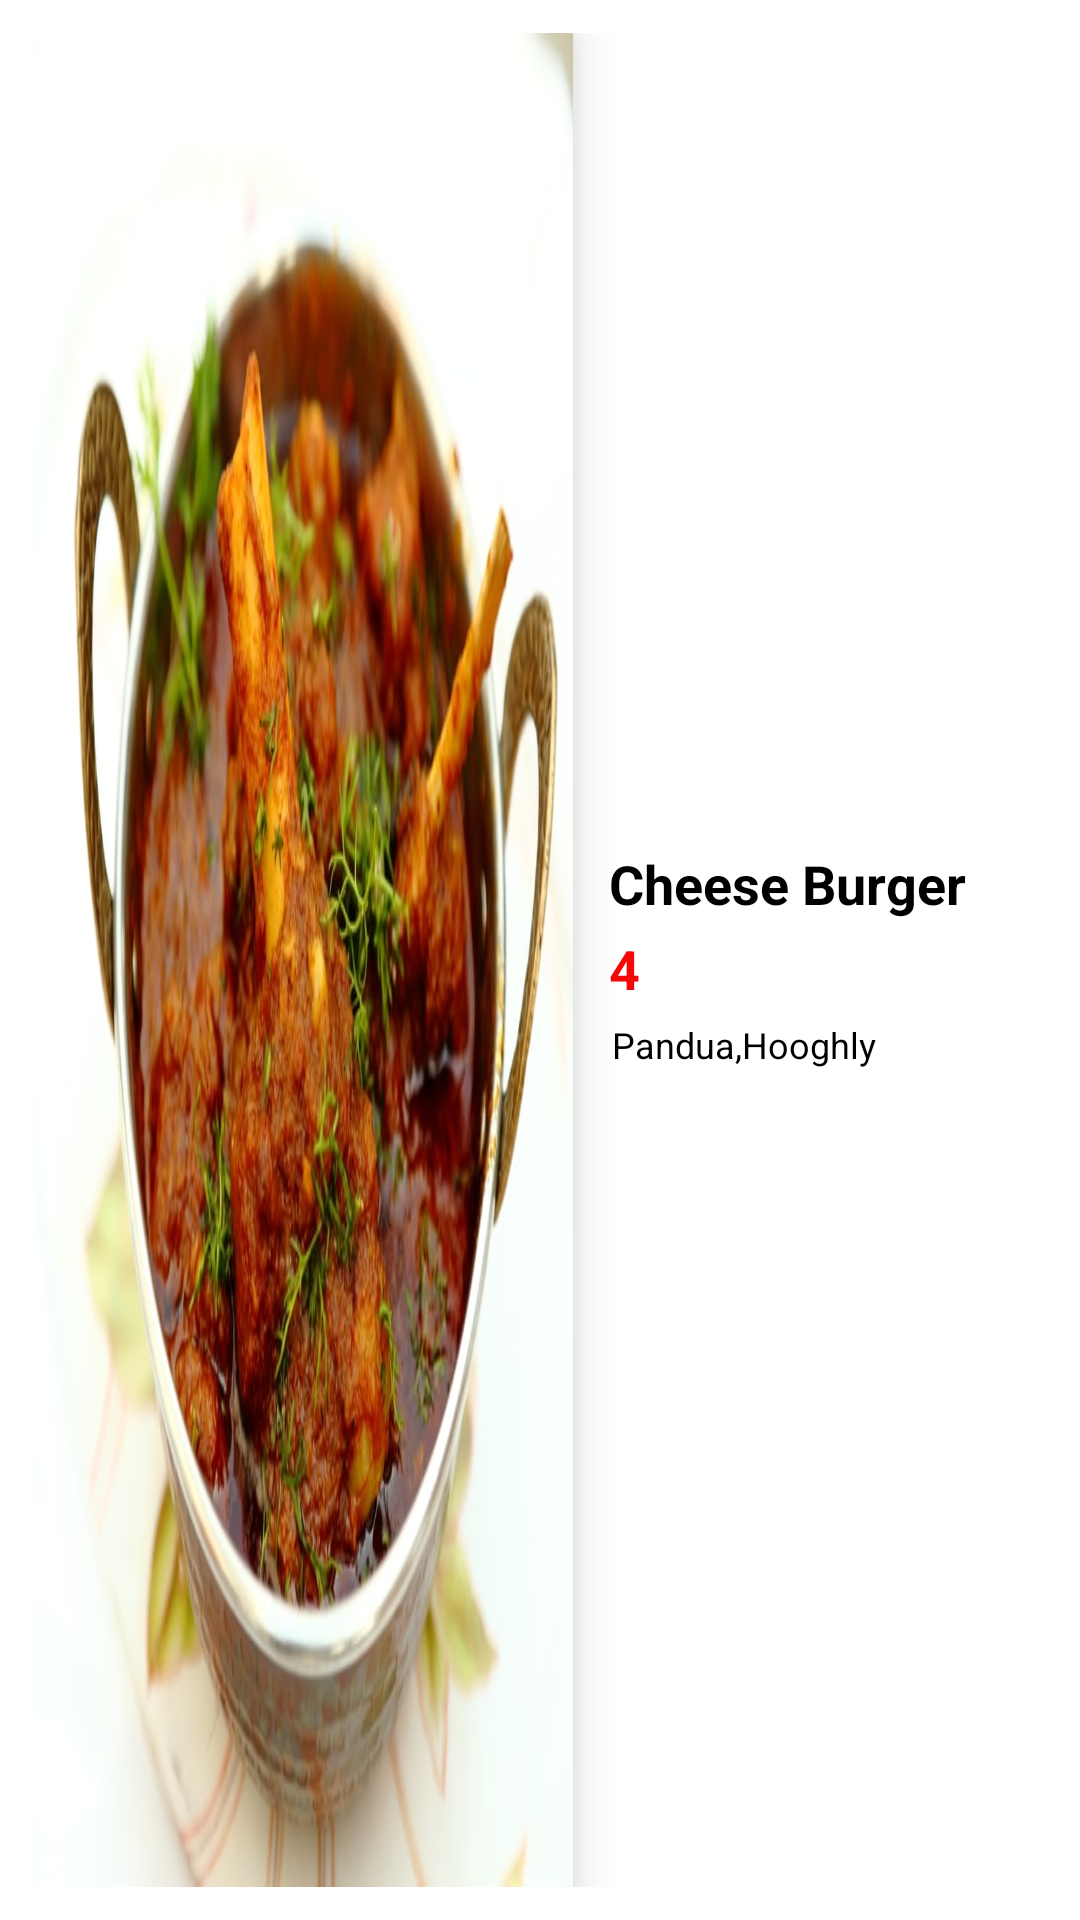

Produce the Android XML layout that renders to this screen, including the resource entries it uses.
<!-- AndroidManifest.xml: application theme Theme.ECommerce -->
<!-- res/layout/product_iitems_layout.xml -->
<?xml version="1.0" encoding="utf-8"?>
<LinearLayout xmlns:android="http://schemas.android.com/apk/res/android"
    xmlns:app="http://schemas.android.com/apk/res-auto"
    android:layout_width="match_parent"
    android:layout_height="200dp"
    android:background="@color/white"
    android:orientation="vertical"
    android:padding="1dp">


    <LinearLayout
        android:layout_width="match_parent"
        android:layout_height="match_parent"
        android:layout_margin="5dp"
        android:layout_marginTop="5dp"
        android:background="@color/white"
        android:orientation="horizontal"
        android:padding="5dp">


        <com.google.android.material.imageview.ShapeableImageView
            android:id="@+id/product_image"
            android:layout_width="180dp"
            android:layout_height="match_parent"
            android:backgroundTint="@color/white"
            android:background="@color/white"
            android:scaleType="fitXY"
            android:elevation="10dp"
            app:shapeAppearanceOverlay="@style/Roundedsquare"
            app:srcCompat="@drawable/mutton_chatpata" />

        <LinearLayout
            android:layout_width="200dp"
            android:layout_height="match_parent"
            android:layout_marginLeft="10dp"
            android:layout_marginRight="6dp"
            android:gravity="center_horizontal|center_vertical"
            android:orientation="vertical">

            <LinearLayout
                android:layout_width="match_parent"
                android:layout_height="wrap_content"
                android:orientation="horizontal" />

            <TextView
                android:id="@+id/product_name1"
                android:layout_width="match_parent"
                android:layout_height="wrap_content"
                android:padding="2dp"
                android:text="Cheese Burger"
                android:textColor="@color/black"
                android:textSize="18sp"
                android:textStyle="bold" />

            <LinearLayout
                android:layout_width="match_parent"
                android:layout_height="wrap_content"
                android:orientation="horizontal" />

            <LinearLayout
                android:layout_width="match_parent"
                android:layout_height="wrap_content"
                android:orientation="horizontal" />

            <LinearLayout
                android:layout_width="match_parent"
                android:layout_height="wrap_content"
                android:orientation="horizontal"
                android:padding="2dp">

                <TextView
                    android:id="@+id/product_price1"
                    android:layout_width="wrap_content"
                    android:layout_height="wrap_content"
                    android:text="4"
                    android:textColor="#F40707"
                    android:textSize="18sp"
                    android:textStyle="bold" />
            </LinearLayout>

            <LinearLayout
                android:layout_width="match_parent"
                android:layout_height="wrap_content"
                android:orientation="horizontal" />

            <LinearLayout
                android:layout_width="match_parent"
                android:layout_height="wrap_content"
                android:orientation="horizontal">

                <TextView
                    android:id="@+id/product_desc1"
                    android:layout_width="wrap_content"
                    android:layout_height="wrap_content"
                    android:layout_weight="1"
                    android:padding="3dp"
                    android:text="Pandua,Hooghly"
                    android:textColor="@color/black"
                    android:textSize="12sp" />
            </LinearLayout>
        </LinearLayout>
    </LinearLayout>
    
</LinearLayout>
<!-- resources referenced by this layout -->
<resources>
  <color name="black">#FF000000</color>
  <color name="white">#FFFFFFFF</color>
  <!-- drawable mutton_chatpata: jpeg bitmap (drawable, 76442 bytes) -->
  <style name="Theme.ECommerce" parent="Theme.AppCompat.Light.NoActionBar">
          
          <item name="colorPrimary">@color/colorPrimary</item>
          <item name="colorPrimaryVariant">@color/purple_700</item>
          <item name="colorOnPrimary">@color/white</item>
          
          <item name="colorSecondary">@color/teal_200</item>
          <item name="colorSecondaryVariant">@color/teal_700</item>
          <item name="colorOnSecondary">@color/black</item>
          
          <item name="android:statusBarColor" tools:targetApi="l">?attr/colorPrimaryVariant</item>
          
          <item name="floatingActionButtonStyle">@style/Floactingactionbutton</item>
      </style>
  <color name="colorPrimary">#BF007A</color>
  <color name="purple_700">#FF3700B3</color>
  <color name="teal_200">#FF03DAC5</color>
  <color name="teal_700">#FF018786</color>
  <style name="Floactingactionbutton" parent="Widget.Design.FloatingActionButton">
  
          <item name="itemShapeAppearanceOverlay">@style/Fabshapestyle</item>
      </style>
  <style name="Fabshapestyle" parent="ShapeAppearance.MaterialComponents.SmallComponent">
          <item name="cornerSize">50%</item>
          <item name="cornerFamilyTopLeft">cut</item>
          <item name="cornerFamilyTopRight">cut</item>
          <item name="cornerFamilyBottomLeft">rounded</item>
          <item name="cornerFamilyBottomRight">rounded</item>
  
          
      </style>
</resources>
